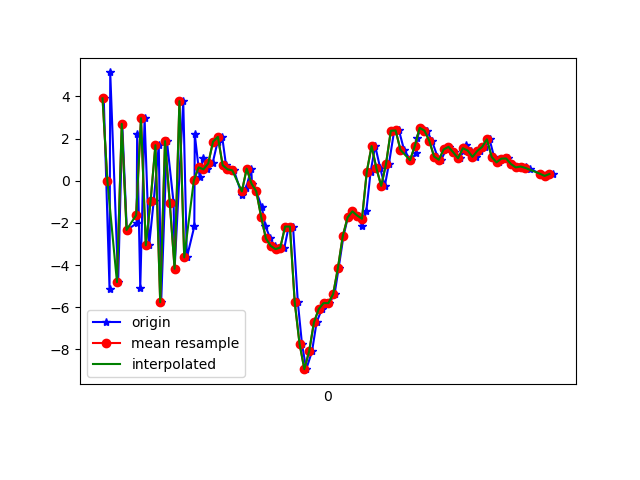

Values plotted in this chart, from the file beside it:
1617760626925, 456263550803209, 3.9040055, 0.9285623, 4.33366
1617760626949, 456263570033979, -5.12, -0.908, -1.701
1617760626952, 456263589264749, 5.135, 1.241, -0.0447
1617760626985, 456263608495519, -4.81, -0.4974, 3.323
1617760627002, 456263627726289, 2.694, 0.8099, -5.333
1617760627021, 456263646957059, -2.338, -0.2888, 7.864
1617760627062, 456263666187829, -2.024, 0.104, -7.872
1617760627064, 456263685418599, 2.221, 0.9346, 6.605
1617760627077, 456263704649369, -5.095, -0.3722, -1.835
1617760627095, 456263723880139, 2.965, 1.143, -2.107
1617760627114, 456263743110909, -3.064, -0.2808, 7.005
1617760627133, 456263762341679, -0.9582, 0.4046, -7.893
1617760627154, 456263781572449, 1.683, 1.249, 7.091
1617760627164, 456263800803219, -5.769, -0.0824, -1.042
1617760627188, 456263820033989, 1.877, 1.487, -4.418
1617760627216, 456263839264759, -1.076, 0.9368, 8.029
1617760627220, 456263858495529, -4.178, 1.285, -6.967
1617760627256, 456263877726299, 3.774, 3.057, 0.728
1617760627271, 456263896957069, -3.639, 1.963, 5.114
1617760627302, 456263916187839, -2.168, 3.311, -8.203
1617760627304, 456263935418609, 2.195, 3.477, 3.078
1617760627324, 456263954649379, 0.1784, 1.507, 2.887
1617760627338, 456263973880149, 1.087, 1.501, 0.7839
1617760627355, 456263993110919, 0.5373, 0.4561, 0.6215
1617760627378, 456264012341689, 0.8221, -1.322, -0.04307
1617760627399, 456264031572459, 1.854, -3.036, 0.3855
1617760627418, 456264050803229, 2.079, -5.378, 1.558
1617760627434, 456264070033999, 0.7356, -5.709, 1.402
1617760627448, 456264089264769, 0.5411, -5.155, 1.522
1617760627467, 456264108495539, 0.4919, -3.989, 2.038
1617760627500, 456264127726309, -0.6837, -1.941, 1.429
1617760627518, 456264146957079, -0.3342, -0.5334, -1.186
1617760627539, 456264166187849, 0.57, 0.1941, -3.112
1617760627542, 456264185418619, -0.1379, 0.349, -3.812
1617760627560, 456264204649389, -0.5064, 0.07397, -4.306
1617760627583, 456264223880159, -1.263, -0.1418, -4.314
1617760627598, 456264243110929, -2.144, 0.4721, -4.159
1617760627618, 456264262341699, -2.741, 1.082, -3.782
1617760627636, 456264281572469, -3.093, 0.7739, -3.95
1617760627656, 456264300803239, -3.247, 0.4889, -2.476
1617760627677, 456264320034009, -3.169, 1.364, -3.338
1617760627695, 456264339264779, -2.173, 1.313, -4.699
1617760627713, 456264358619684, -2.176, 0.2721, -3.291
1617760627733, 456264377850454, -5.771, -2.651, -1.24
1617760627750, 456264397081224, -7.728, -3.745, 2.133
1617760627768, 456264416311994, -8.94, -3.947, 3.499
1617760627792, 456264435542764, -8.094, -3.381, 8.028
1617760627811, 456264454773534, -6.718, -3.609, 10.12
1617760627833, 456264474004304, -6.088, -2.136, 10.58
1617760627851, 456264493235074, -5.806, 0.4679, 10.66
1617760627864, 456264512465844, -5.809, 0.8787, 11.32
1617760627886, 456264531696614, -5.375, -1.874, 11.66
1617760627903, 456264550927384, -4.126, -3.075, 10.01
1617760627923, 456264570158154, -2.624, -1.252, 7.188
1617760627941, 456264589388924, -1.744, 1.282, 4.444
1617760627960, 456264608619694, -1.453, 2.717, 3.053
1617760627982, 456264627850464, -1.653, 2.837, 3.05
1617760628001, 456264647081234, -2.172, 1.542, 2.716
1617760628018, 456264666312004, -1.444, 0.278, 0.6325
1617760628036, 456264685542774, 0.4314, -0.184, -0.7208
1617760628055, 456264704773544, 1.644, 3.9577484E-5, -1.462
... 38 more rows
